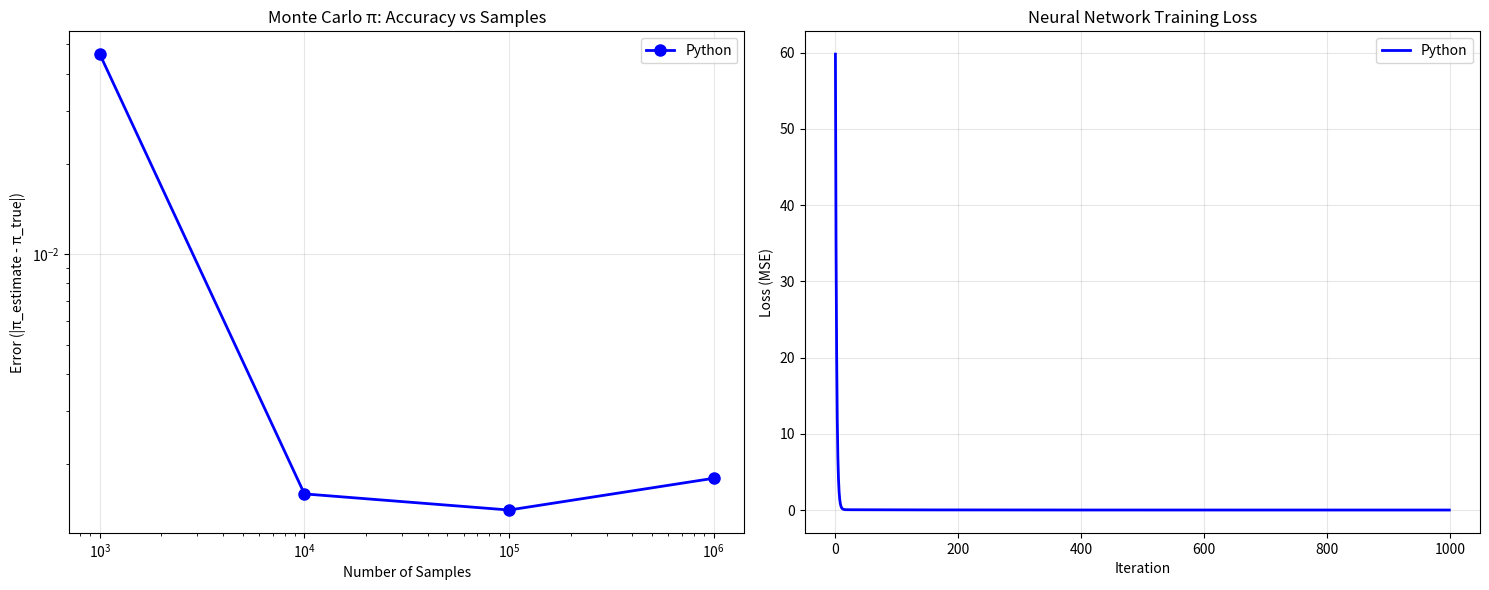

Reproduce this figure in Python. (Note: this script raises an exception after producing the figure.)
import numpy as np
import time
import matplotlib.pyplot as plt
from typing import Tuple, List
import random

def monte_carlo_pi_python(samples: int) -> Tuple[float, float, float]:
    """
    Calculate π using Monte Carlo integration in Python.
    Returns: (estimated_pi, error, execution_time)
    """
    start_time = time.time()
    
    # Count points inside the quarter circle
    inside_circle = 0
    total_points = samples
    
    for _ in range(total_points):
        x = random.uniform(0, 1)
        y = random.uniform(0, 1)
        
        # Check if point is inside quarter circle (x² + y² ≤ 1)
        if x*x + y*y <= 1:
            inside_circle += 1
    
    # Calculate π estimate
    pi_estimate = 4.0 * inside_circle / total_points
    
    # Calculate error
    true_pi = np.pi
    error = abs(pi_estimate - true_pi)
    
    execution_time = time.time() - start_time
    
    return pi_estimate, error, execution_time

def neural_network_python(iterations: int) -> Tuple[float, float, List[float]]:
    """
    Simple neural network training in Python.
    Returns: (final_loss, execution_time, loss_history)
    """
    start_time = time.time()
    
    # Simple neural network: y = 2x + 1 + noise
    # Training data
    X = np.array([1, 2, 3, 4, 5])
    y = np.array([3.1, 5.2, 7.1, 9.3, 11.2])  # 2x + 1 + noise
    
    # Initialize weights
    w = 0.0
    b = 0.0
    learning_rate = 0.01
    
    loss_history = []
    
    for i in range(iterations):
        # Forward pass
        y_pred = w * X + b
        
        # Calculate loss (MSE)
        loss = np.mean((y_pred - y) ** 2)
        loss_history.append(loss)
        
        # Backward pass (manual gradients)
        dw = 2 * np.mean((y_pred - y) * X)
        db = 2 * np.mean(y_pred - y)
        
        # Update weights
        w -= learning_rate * dw
        b -= learning_rate * db
    
    execution_time = time.time() - start_time
    final_loss = loss_history[-1]
    
    return final_loss, execution_time, loss_history

def run_python_benchmarks():
    """Run all Python benchmarks with visualization."""
    print("🐍 Python Benchmarks")
    print("=" * 50)
    
    # Monte Carlo Integration
    print("\n📊 Monte Carlo Integration (π calculation)")
    print("-" * 40)
    
    sample_sizes = [1000, 10000, 100000, 1000000]
    pi_results = []
    
    for samples in sample_sizes:
        pi_est, error, time_taken = monte_carlo_pi_python(samples)
        pi_results.append({
            'samples': samples,
            'estimate': pi_est,
            'error': error,
            'time': time_taken
        })
        print(f"Samples: {samples:,} | π ≈ {pi_est:.6f} | Error: {error:.6f} | Time: {time_taken:.4f}s")
    
    # Neural Network Training
    print("\n🧠 Neural Network Training")
    print("-" * 40)
    
    iterations = 1000
    final_loss, time_taken, loss_history = neural_network_python(iterations)
    print(f"Iterations: {iterations} | Final Loss: {final_loss:.6f} | Time: {time_taken:.4f}s")
    
    # Create visualizations
    create_python_plots(pi_results, loss_history)
    
    return pi_results, final_loss, time_taken, loss_history

def create_python_plots(pi_results, loss_history):
    """Create visualization plots for Python results."""
    fig, (ax1, ax2) = plt.subplots(1, 2, figsize=(15, 6))
    
    # Monte Carlo π accuracy plot
    samples = [r['samples'] for r in pi_results]
    errors = [r['error'] for r in pi_results]
    times = [r['time'] for r in pi_results]
    
    ax1.loglog(samples, errors, 'bo-', linewidth=2, markersize=8, label='Python')
    ax1.set_xlabel('Number of Samples')
    ax1.set_ylabel('Error (|π_estimate - π_true|)')
    ax1.set_title('Monte Carlo π: Accuracy vs Samples')
    ax1.grid(True, alpha=0.3)
    ax1.legend()
    
    # Neural Network loss plot
    iterations = range(len(loss_history))
    ax2.plot(iterations, loss_history, 'b-', linewidth=2, label='Python')
    ax2.set_xlabel('Iteration')
    ax2.set_ylabel('Loss (MSE)')
    ax2.set_title('Neural Network Training Loss')
    ax2.grid(True, alpha=0.3)
    ax2.legend()
    
    plt.tight_layout()
    plt.savefig('benchmarks/python_results.png', dpi=300, bbox_inches='tight')
    plt.show()

if __name__ == "__main__":
    run_python_benchmarks()
